Image classification data set "SinusData" (RabeiAultra/SDCML on GitHub). Class labels (2): healthy, unhealthy.

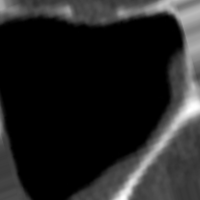
Label: healthy

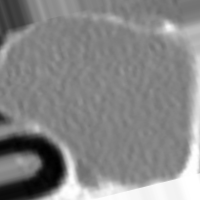
Label: unhealthy

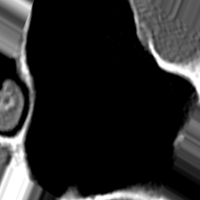
Label: healthy

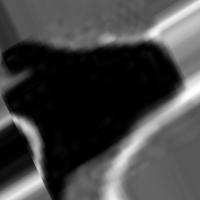
Label: healthy

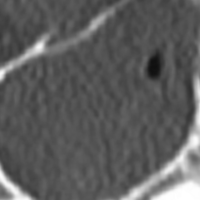
Label: unhealthy

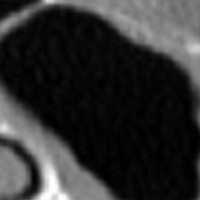
Label: unhealthy
